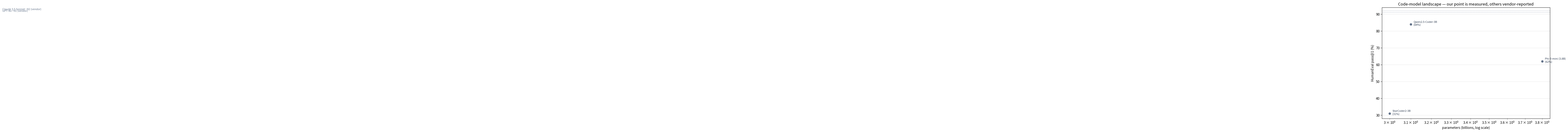

Reproduce this figure in Python.
"""Generate real charts from real run artifacts — no invented numbers.

    python scripts/make_charts.py \
      --trainer-state outputs/full_run/trainer_state.json \
      --humaneval-tuned outputs/humaneval_results.json \
      --humaneval-base outputs/humaneval_results_base.json \
      --gpu-log outputs/gpu_log.csv \
      --out outputs/charts

Every chart skips itself (with a note) if its input file is missing, so you can
run this with whatever artifacts you have. Requires: pip install matplotlib
"""
from __future__ import annotations

import argparse
import csv
import json
import re
from datetime import datetime
from pathlib import Path

import matplotlib

matplotlib.use("Agg")  # headless servers
import matplotlib.pyplot as plt

MENTEE = "#7c3aed"  # MenteE purple
BASE = "#64748b"


def chart_loss(log_history: list[dict], out: Path):
    steps = [h["step"] for h in log_history if "loss" in h]
    loss = [h["loss"] for h in log_history if "loss" in h]
    if not steps:
        print("  - loss chart: no loss entries found, skipped")
        return
    fig, ax = plt.subplots(figsize=(8, 5))
    ax.plot(steps, loss, color=MENTEE, linewidth=1.8)
    ax.set_xlabel("optimizer step")
    ax.set_ylabel("training loss")
    ax.set_title("MenteE Code 3B — training loss (measured)")
    ax.grid(alpha=0.3)
    fig.tight_layout()
    fig.savefig(out / "loss_curve.png", dpi=150)
    plt.close(fig)
    print(f"  - loss_curve.png ({len(steps)} points)")


def chart_accuracy(log_history: list[dict], out: Path):
    pts = [(h["step"], h["mean_token_accuracy"]) for h in log_history if "mean_token_accuracy" in h]
    if not pts:
        print("  - accuracy chart: field not in logs, skipped")
        return
    steps, acc = zip(*pts)
    fig, ax = plt.subplots(figsize=(8, 5))
    ax.plot(steps, [100 * a for a in acc], color=MENTEE, linewidth=1.8)
    ax.set_xlabel("optimizer step")
    ax.set_ylabel("next-token accuracy (%)")
    ax.set_title("MenteE Code 3B — token prediction accuracy (measured)")
    ax.set_ylim(0, 100)
    ax.grid(alpha=0.3)
    fig.tight_layout()
    fig.savefig(out / "accuracy_curve.png", dpi=150)
    plt.close(fig)
    print(f"  - accuracy_curve.png ({len(steps)} points)")


def chart_lr(log_history: list[dict], out: Path):
    pts = [(h["step"], h["learning_rate"]) for h in log_history if "learning_rate" in h]
    if not pts:
        print("  - lr chart: skipped")
        return
    steps, lr = zip(*pts)
    fig, ax = plt.subplots(figsize=(8, 5))
    ax.plot(steps, lr, color=BASE, linewidth=1.8)
    ax.set_xlabel("optimizer step")
    ax.set_ylabel("learning rate")
    ax.set_title("MenteE Code 3B — learning-rate schedule")
    ax.grid(alpha=0.3)
    fig.tight_layout()
    fig.savefig(out / "lr_schedule.png", dpi=150)
    plt.close(fig)
    print(f"  - lr_schedule.png")


def chart_gpu(gpu_log: Path, out: Path):
    """nvidia-smi CSV: timestamp,utilization.gpu,memory.used,power.draw,temperature.gpu"""
    if not gpu_log.exists():
        print("  - gpu chart: no gpu_log.csv, skipped")
        return
    rows = list(csv.DictReader(gpu_log.open()))
    if len(rows) < 3:
        print("  - gpu chart: too few samples, skipped")
        return

    def num(val: str) -> float:
        m = re.search(r"-?\d+(?:\.\d+)?", str(val))
        return float(m.group()) if m else 0.0

    def norm(r: dict) -> dict:
        # headers look like "utilization.gpu [%]", "power.draw [W]" -> normalize keys
        return {k.split(" [")[0].strip(): v for k, v in r.items()}

    def parse_ts(s: str) -> datetime:
        # nvidia-smi timestamps may include fractional seconds: 2026/10/25 08:20:15.802
        return datetime.strptime(s.split(".")[0].strip(), "%Y/%m/%d %H:%M:%S")

    rows = [norm(r) for r in rows]
    t0 = parse_ts(rows[0]["timestamp"])
    minutes = [(parse_ts(r["timestamp"]) - t0).total_seconds() / 60 for r in rows]
    util = [num(r["utilization.gpu"]) for r in rows]
    vram = [num(r["memory.used"]) / 1024 for r in rows]
    power = [num(r["power.draw"]) for r in rows]

    fig, axes = plt.subplots(3, 1, figsize=(9, 8), sharex=True)
    axes[0].plot(minutes, util, color=MENTEE)
    axes[0].set_ylabel("GPU util (%)")
    axes[0].set_ylim(0, 105)
    axes[1].plot(minutes, vram, color="#0ea5e9")
    axes[1].set_ylabel("VRAM (GB)")
    axes[2].plot(minutes, power, color="#f59e0b")
    axes[2].set_ylabel("power (W)")
    axes[2].set_xlabel("minutes since training start")
    fig.suptitle("MenteE Code 3B — GPU telemetry during training (measured)")
    for ax in axes:
        ax.grid(alpha=0.3)
    fig.tight_layout()
    fig.savefig(out / "gpu_telemetry.png", dpi=150)
    plt.close(fig)
    print(f"  - gpu_telemetry.png ({len(rows)} samples)")


def chart_humaneval(tuned: Path | None, base: Path | None, out: Path):
    bars, labels, colors = [], [], []
    if base and base.exists():
        d = json.loads(base.read_text())
        bars.append(d["pass_at_1"])
        labels.append(f"Qwen2.5-Coder-3B\n(base, measured)")
        colors.append(BASE)
    if tuned and tuned.exists():
        d = json.loads(tuned.read_text())
        bars.append(d["pass_at_1"])
        labels.append(f"MenteE Code 3B\n(measured)")
        colors.append(MENTEE)
    if not bars:
        print("  - humaneval chart: no result files, skipped")
        return

    fig, ax = plt.subplots(figsize=(7, 5))
    ax.bar(labels, bars, color=colors, width=0.5)
    for i, v in enumerate(bars):
        ax.text(i, v + 1, f"{v:.1f}%", ha="center", fontweight="bold")
    ax.set_ylabel("HumanEval pass@1 (%)")
    ax.set_title("HumanEval — measured on identical hardware")
    ax.set_ylim(0, 100)
    ax.grid(alpha=0.3, axis="y")
    fig.tight_layout()
    fig.savefig(out / "humaneval_compare.png", dpi=150)
    plt.close(fig)
    print("  - humaneval_compare.png")


# vendor-reported approximations, clearly labeled as such on the chart
LANDSCAPE = [
    ("StarCoder2-3B", 3, 31),
    ("Phi-3-mini (3.8B)", 3.8, 62),
    ("Qwen2.5-Coder-3B", 3.1, 84),
    ("GPT-4o", None, 91),  # closed: no param count -> plotted on the right edge
    ("Claude 3.5 Sonnet", None, 92),
]


def chart_landscape(tuned: Path | None, out: Path):
    fig, ax = plt.subplots(figsize=(9, 6))
    for name, params, score in LANDSCAPE:
        if params:
            ax.scatter(params, score, color=BASE, zorder=3)
            ax.annotate(f"{name}\n({score}%)", (params, score), textcoords="offset points",
                        xytext=(8, -4), fontsize=8, color="#334155")
    # closed models: horizontal reference lines (honest — no param count to plot)
    ax.axhline(91, color=BASE, linestyle=":", alpha=0.5)
    ax.text(0.35, 91.5, "GPT-4o ~91 (vendor)", fontsize=8, color=BASE)
    ax.axhline(92, color=BASE, linestyle=":", alpha=0.5)
    ax.text(0.35, 92.5, "Claude 3.5 Sonnet ~92 (vendor)", fontsize=8, color=BASE)

    if tuned and tuned.exists():
        d = json.loads(tuned.read_text())
        ax.scatter(3.1, d["pass_at_1"], s=180, color=MENTEE, zorder=4, marker="*")
        ax.annotate(f"MenteE Code 3B\n({d['pass_at_1']}%, measured)",
                    (3.1, d["pass_at_1"]), textcoords="offset points",
                    xytext=(10, -10), fontsize=9, fontweight="bold", color=MENTEE)

    ax.set_xscale("log")
    ax.set_xlabel("parameters (billions, log scale)")
    ax.set_ylabel("HumanEval pass@1 (%)")
    ax.set_title("Code-model landscape — our point is measured, others vendor-reported")
    ax.grid(alpha=0.3)
    fig.tight_layout()
    fig.savefig(out / "model_landscape.png", dpi=150)
    plt.close(fig)
    print("  - model_landscape.png")


def find_trainer_state(primary: str) -> Path | None:
    """Accept the file directly, or find the newest checkpoint's copy."""
    p = Path(primary)
    if p.exists():
        return p
    base = p.parent
    if base.exists():
        cands = sorted(base.glob("checkpoint-*/trainer_state.json"))
        if cands:
            return cands[-1]  # highest checkpoint-N
    return None


def main():
    ap = argparse.ArgumentParser()
    ap.add_argument("--trainer-state", default="outputs/full_run/trainer_state.json")
    ap.add_argument("--humaneval-tuned", default="outputs/humaneval_results_tuned.json")
    ap.add_argument("--humaneval-base", default="outputs/humaneval_results_base.json")
    ap.add_argument("--gpu-log", default="outputs/gpu_log.csv")
    ap.add_argument("--out", default="outputs/charts")
    args = ap.parse_args()

    out = Path(args.out)
    out.mkdir(parents=True, exist_ok=True)

    log_history = []
    state_path = find_trainer_state(args.trainer_state)
    if state_path:
        print(f"  trainer state: {state_path}")
        state = json.loads(state_path.read_text())
        log_history = state.get("log_history", [])
    else:
        print(f"  ! no trainer_state found at {args.trainer_state} (or checkpoint-*/)" +
              " — training charts skipped")

    if log_history:
        chart_loss(log_history, out)
        chart_accuracy(log_history, out)
        chart_lr(log_history, out)
    chart_gpu(Path(args.gpu_log), out)
    chart_humaneval(Path(args.humaneval_tuned), Path(args.humaneval_base), out)
    chart_landscape(Path(args.humaneval_tuned), out)

    print(f"\n  charts -> {out}/")


if __name__ == "__main__":
    raise SystemExit(main())
